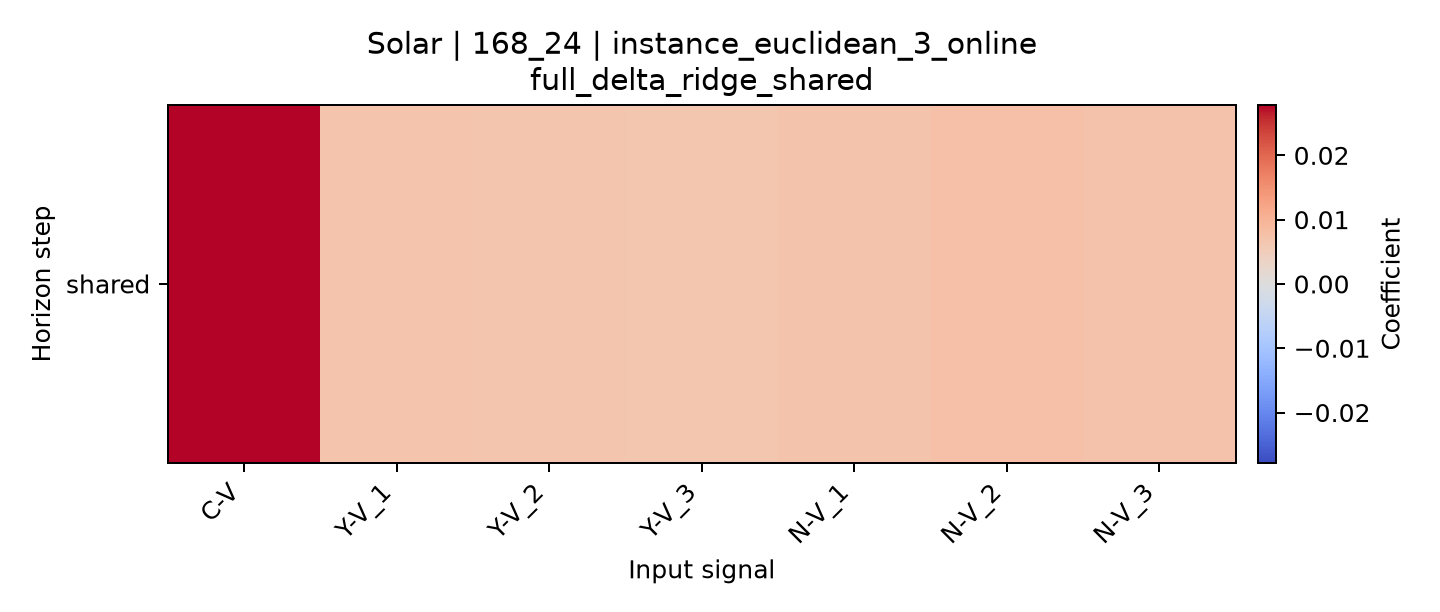

Values plotted in this chart, from the file beside it:
horizon, C-V, Y-V_1, Y-V_2, Y-V_3, N-V_1, N-V_2, N-V_3
shared, 0.02783, 0.006788, 0.006701, 0.00642, 0.007032, 0.007697, 0.007308
